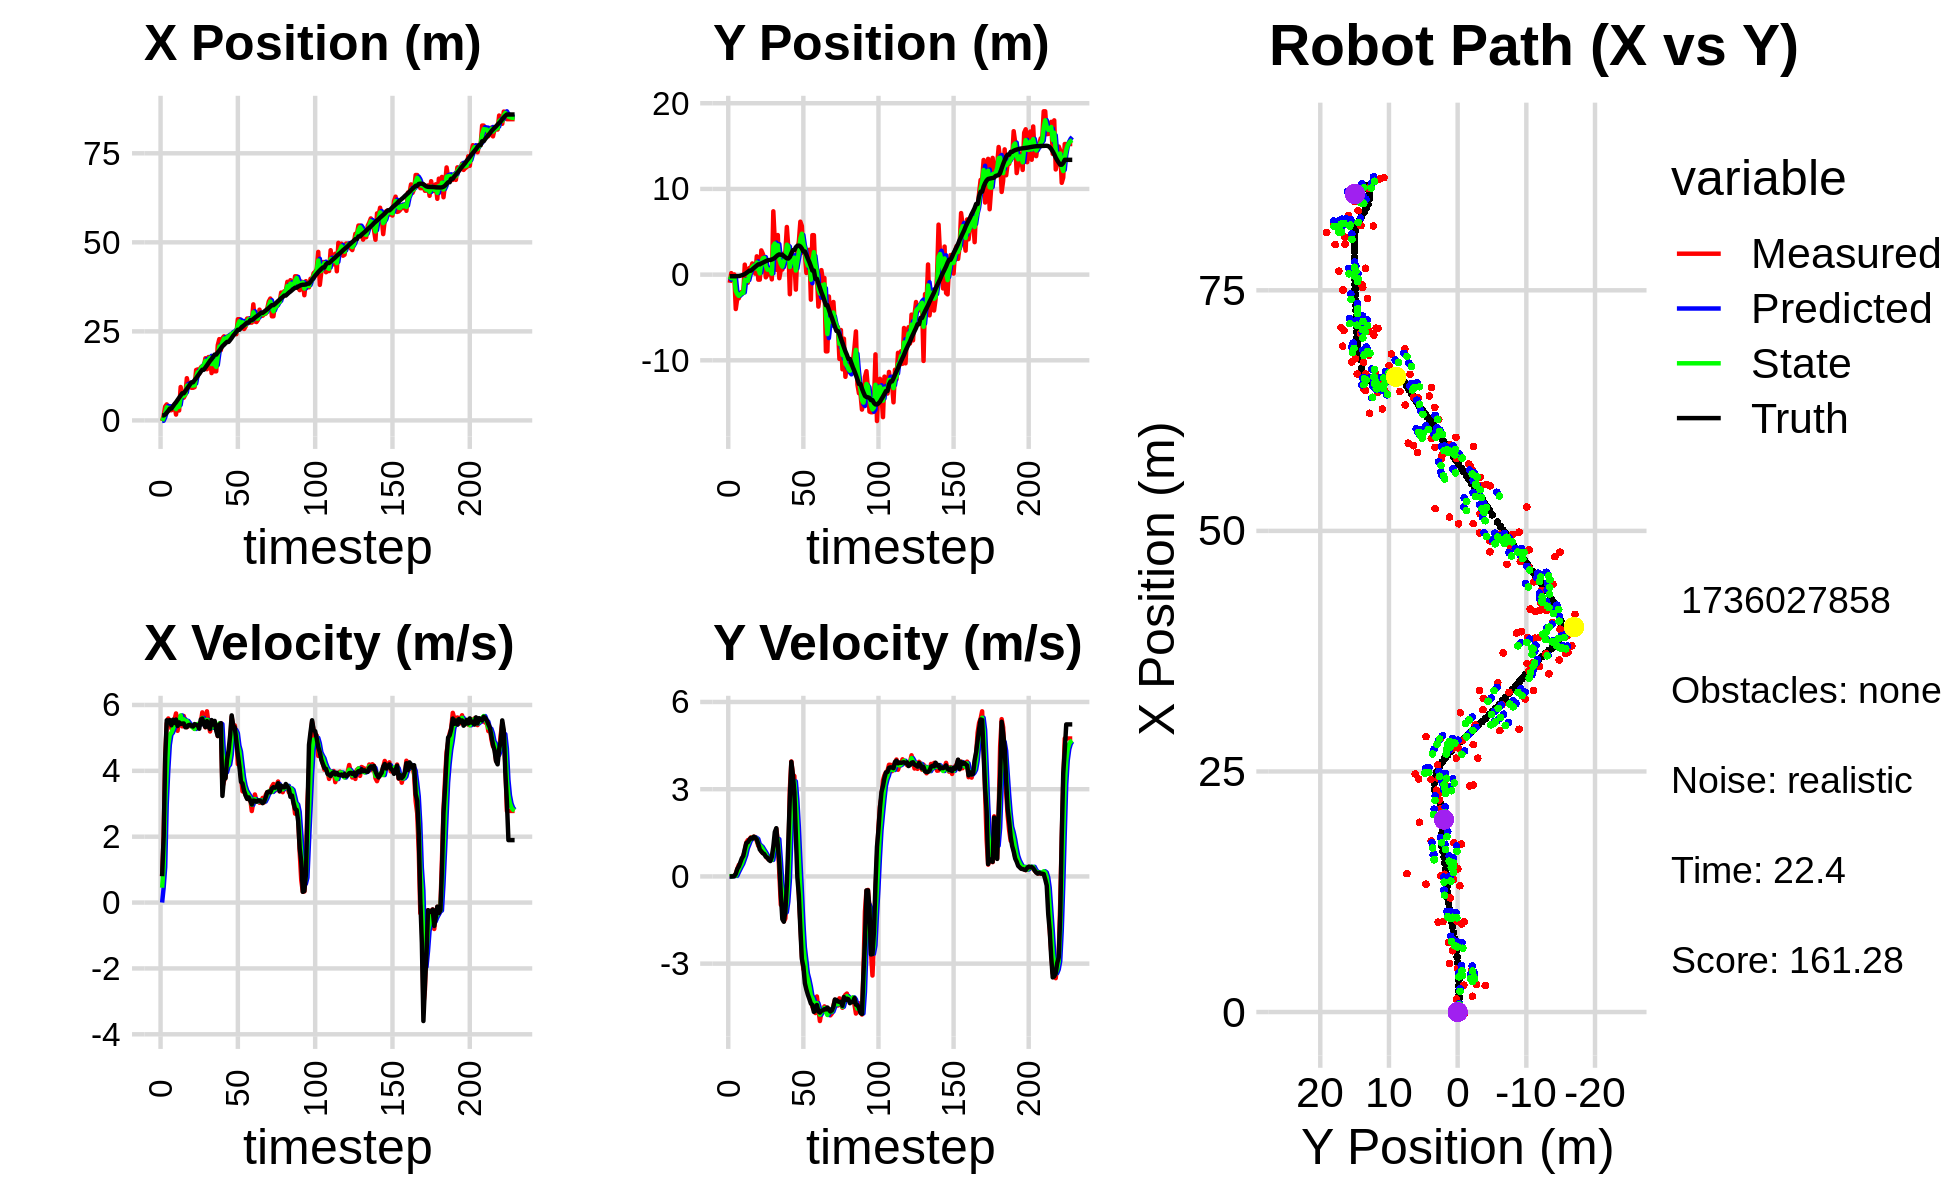

Values plotted in this chart, from the file beside it:
-2.690752744115733064e-01, -6.806865584803822866e-01, 0.000000000000000000e+00, -0.000000000000000000e+00, 0.000000000000000000e+00, 0.000000000000000000e+00, 0.000000000000000000e+00, 0.000000000000000000e+00, -1.576860125603889440e-01, -2.909398424220340784e-01, 0.000000000000000000e+00, 0.000000000000000000e+00, 1.391483306952327803e+00, -1.902257156346281730e-01, 0.000000000000000000e+00, 0.000000000000000000e+00, 0.000000000000000000e+00, 2.757081529125571251e-04
-1.741342546148361980e-01, -9.525007560513415461e-01, 8.039999894691358673e-01, -2.216693576549818787e-04, -1.576860125603889440e-01, -2.909398424220340784e-01, 0.000000000000000000e+00, 0.000000000000000000e+00, -1.445413684291802781e-01, -5.922228625699195170e-01, 4.502269917229996810e-01, -5.091056907135347795e-03, 1.391483306952327803e+00, -1.902257156346281730e-01, 8.000000000000000444e-01, 0.000000000000000000e+00, 8.000000119209289551e-01, 2.757081529125571251e-04
1.343903951187687795e+00, 1.771593373365045743e-01, 2.023999833400741633e+00, -6.234731164954234817e-04, -9.951866925688029886e-02, -5.927319682606330131e-01, 4.502269917229996810e-01, -5.091056907135347795e-03, 7.548982026653605626e-01, -2.579435689049932590e-01, 1.074087631518581443e+00, 9.928696882326799172e-03, 1.406066894320068927e+00, -1.902275104476149059e-01, 2.000000000000000000e+00, -1.000000000000000021e-03, 2.000000000000000000e+00, 3.080400929320603609e-04
3.933542966996027790e+00, -4.503653340901473401e-01, 4.413996366259411275e+00, 5.690495061457504292e-03, 8.623069658172186625e-01, -2.569506992167605586e-01, 1.074087631518581443e+00, 9.928696882326799172e-03, 2.142883905117019427e+00, -3.443028356850991734e-01, 2.987168233734273759e+00, 5.793235333922747837e-03, 1.641815186105377578e+00, -1.902599335436462868e-01, 4.400000000000000355e+00, 4.000000000000000083e-03, 4.400000095367431641e+00, -1.289192703552544117e-03
4.496650695894822469e+00, 2.473640115074729473e-02, 5.434964322763828903e+00, 1.967710085170122289e-02, 2.441600728490446848e+00, -3.437235121517068781e-01, 2.987168233734273759e+00, 5.793235333922747837e-03, 3.665882512042695218e+00, -1.824400516555259866e-01, 4.016776700676121692e+00, 2.360454684451617977e-02, 2.164268493821954298e+00, -1.897036320995255099e-01, 5.535000000000000142e+00, 1.000000000000000021e-02, 5.534999847412109375e+00, -3.620449686422944069e-03
2.750754744173250277e+00, -4.014854293013496722e+00, 5.589269677988147222e+00, 9.036687808546554901e-02, 4.067560182110307565e+00, -1.800795969710743683e-01, 4.016776700676121692e+00, 2.360454684451617977e-02, 3.495136968770729435e+00, -1.899103642606350562e+00, 4.791326587370342338e+00, 2.314912227299320210e-02, 2.693931579774861085e+00, -1.859041268808364344e-01, 5.527000000000000135e+00, 8.699999999999999400e-02, 5.527999877929687500e+00, -1.616651378571987152e-02
2.852332026091997985e+00, -2.767427300930549894e+00, 5.521136237568516236e+00, 2.545252404539532498e-01, 3.974269627507763580e+00, -1.896788730379051158e+00, 4.791326587370342338e+00, 2.314912227299320210e-02, 3.409588713100744961e+00, -2.279464816017140016e+00, 5.099175898957296837e+00, 1.351266196406292197e-01, 3.329700470313135430e+00, -1.683939443225442034e-01, 5.538000000000000256e+00, 2.550000000000000044e-01, 5.544000148773193359e+00, -4.606753960251808167e-02
2.852332026091997985e+00, -2.767427300930549894e+00, 5.282464608452859700e+00, 3.921427457071315903e-01, 3.919506302996474734e+00, -2.265952154053076928e+00, 5.099175898957296837e+00, 1.351266196406292197e-01, 3.450832483920859506e+00, -2.479016024079137015e+00, 5.157334520486505980e+00, 2.395401629422364009e-01, 3.329700470313135430e+00, -1.683939443225442034e-01, 5.383000000000000007e+00, 3.400000000000000244e-01, 5.394000053405761719e+00, -7.409889250993728638e-02
3.348841250280326420e+00, -2.176022439860238578e+00, 5.426069516059396136e+00, 4.028032284438705646e-01, 3.966565935969510015e+00, -2.455062007784913458e+00, 5.157334520486505980e+00, 2.395401629422364009e-01, 3.654488803313037160e+00, -2.332822530255009408e+00, 5.270847448368042087e+00, 3.423891993511183340e-01, 3.953567505190733300e+00, -1.312114286906283511e-01, 5.551000000000000156e+00, 4.759999999999999787e-01, 5.572000026702880859e+00, -7.409889250993728638e-02
4.337437897763752659e+00, -2.008023931530025674e+00, 5.553838005763094721e+00, 5.600044068390963581e-01, 4.181573548149841280e+00, -2.298583610319897552e+00, 5.270847448368042087e+00, 3.423891993511183340e-01, 4.247604048290159362e+00, -2.158529822199146242e+00, 5.417293974458853079e+00, 4.376147095106583951e-01, 4.588077545323016260e+00, -7.769103324240574093e-02, 5.453999999999999737e+00, 6.199999999999999956e-01, 5.488999843597412109e+00, -1.004923135042190552e-01
1.637185812186684908e+00, -2.150209299730354129e+00, 5.742775522627819207e+00, 6.976765233723336568e-01, 4.789333445736044581e+00, -2.114768351248080602e+00, 5.417293974458853079e+00, 4.376147095106583951e-01, 3.161803138725817419e+00, -2.130653623603094182e+00, 5.527084856745020147e+00, 5.850203094867142406e-01, 5.110305785907903520e+00, -2.060042996324440781e-02, 5.557000000000000384e+00, 7.039999999999999591e-01, 5.602000236511230469e+00, -1.208952367305755615e-01
5.028950274199703863e+00, 1.167160385382254750e+00, 5.215745472096655178e+00, 8.711740927862341444e-01, 3.714511624400319345e+00, -2.072151592654422725e+00, 5.527084856745020147e+00, 5.850203094867142406e-01, 4.309325731101441015e+00, -6.084562841937999345e-01, 5.410694984814211850e+00, 7.333460383173465713e-01, 5.744995116979803917e+00, 6.725119876214634418e-02, 5.362000000000000099e+00, 9.379999999999999449e-01, 5.442999839782714844e+00, -1.654999554157257080e-01
2.794048070714794996e+00, -9.002259142310018447e-01, 5.640184290184365068e+00, 1.158828713247151976e+00, 4.850395229582861845e+00, -5.351216803620653106e-01, 5.410694984814211850e+00, 7.333460383173465713e-01, 3.798707744015359822e+00, -6.957367686974802456e-01, 5.486813945773063139e+00, 9.626358024052523721e-01, 6.365230560814525873e+00, 1.821623675378019336e-01, 5.472000000000000419e+00, 1.145000000000000018e+00, 5.590000152587890625e+00, -2.026394009590148926e-01
9.375819206633853042e+00, -9.487141147374117400e-01, 5.618967561320383552e+00, 1.248495105273548234e+00, 4.347389138592665958e+00, -5.994731884569549640e-01, 5.486813945773063139e+00, 9.626358024052523721e-01, 6.630718358955467018e+00, -7.436011434078511062e-01, 5.682299694809421986e+00, 1.087662264112055688e+00, 6.991415023988636790e+00, 3.155206668939078418e-01, 5.424999999999999822e+00, 1.175999999999999934e+00, 5.551000118255615234e+00, -2.186410725116729736e-01
6.376163721334860313e+00, 7.705234819996124029e-01, 5.350149993428805928e+00, 1.266451989527194399e+00, 7.198948328436409305e+00, -6.348349169966455152e-01, 5.682299694809421986e+00, 1.087662264112055688e+00, 6.760933820302240882e+00, -1.653412548544519467e-02, 5.514495759838870192e+00, 1.225201422943929863e+00, 7.615480422890753331e+00, 4.578360548667435581e-01, 5.434999999999999609e+00, 1.258999999999999897e+00, 5.578999996185302734e+00, -2.324350327253341675e-01
6.376163721334860313e+00, 7.705234819996124029e-01, 5.665436992243306769e+00, 1.341084634856971602e+00, 7.312383396286127990e+00, 1.059860168089478000e-01, 5.514495759838870192e+00, 1.225201422943929863e+00, 6.882544407764555672e+00, 4.081731129553242132e-01, 5.564952203854661938e+00, 1.283922808888011025e+00, 7.615480422890753331e+00, 4.578360548667435581e-01, 5.437999999999999723e+00, 1.322000000000000064e+00, 5.597000122070312500e+00, -2.324350327253341675e-01
7.226756215183012699e+00, 1.303329370933757447e+00, 5.482811204183040132e+00, 1.339222872463418090e+00, 7.439039628150021954e+00, 5.365653938441252713e-01, 5.564952203854661938e+00, 1.283922808888011025e+00, 7.327079370476850428e+00, 8.740928947740433941e-01, 5.522586600298051707e+00, 1.334464156548976321e+00, 8.240583419684153199e+00, 6.084843506249988376e-01, 5.323000000000000398e+00, 1.302000000000000046e+00, 5.480000019073486328e+00, -2.395675778388977051e-01
1.185733532896251141e+01, 1.092390053771803649e+00, 5.324836069421252205e+00, 1.364966015804435884e+00, 7.879338030506655599e+00, 1.007539310428940960e+00, 5.522586600298051707e+00, 1.334464156548976321e+00, 9.714632316234627751e+00, 1.046716399629768590e+00, 5.516137073596130591e+00, 1.349361853555020474e+00, 8.851818085165634287e+00, 7.601518866455549972e-01, 5.328000000000000291e+00, 1.368000000000000105e+00, 5.500999927520751953e+00, -2.509363293647766113e-01
9.457888866826712260e+00, 1.205670463490672167e-01, 5.416257201553046130e+00, 1.354270641777508111e+00, 1.026624602359424010e+01, 1.181652584985270593e+00, 5.516137073596130591e+00, 1.349361853555020474e+00, 9.852105548879420027e+00, 7.145062434097173565e-01, 5.452939927402460363e+00, 1.325096704543726966e+00, 9.465847015525872266e+00, 9.170034753501243863e-01, 5.386000000000000121e+00, 1.328999999999999959e+00, 5.547999858856201172e+00, -2.450145184993743896e-01
9.397029042261339171e+00, 2.137706242963195447e+00, 5.359676946671397602e+00, 1.216501941096988615e+00, 1.039739954161966651e+01, 8.470159138640900309e-01, 5.452939927402460363e+00, 1.325096704543726966e+00, 9.933565713862975599e+00, 1.419701026042853975e+00, 5.387725682924915382e+00, 1.288886361740773978e+00, 1.008549499494438351e+01, 1.066265427536043697e+00, 5.399000000000000021e+00, 1.270000000000000018e+00, 5.546000003814697266e+00, -2.231915742158889771e-01
9.155972123264918494e+00, -5.873684055986926333e-01, 5.361904596010019119e+00, 1.051321816962045963e+00, 1.047233828215546758e+01, 1.548589662216931284e+00, 5.387725682924915382e+00, 1.288886361740773978e+00, 9.807198193758072335e+00, 6.067215656835789339e-01, 5.347465821666325780e+00, 1.107848576639935301e+00, 1.070330810575655534e+01, 1.199167095152914753e+00, 5.365000000000000213e+00, 1.114999999999999991e+00, 5.480000019073486328e+00, -1.936162412166595459e-01
9.155972123264918494e+00, -5.873684055986926333e-01, 5.316764108874062700e+00, 1.042471010666529141e+00, 1.034194477592470562e+01, 7.175064233475725306e-01, 5.347465821666325780e+00, 1.107848576639935301e+00, 9.788890588360089851e+00, 1.320975815899397832e-01, 5.309832326753731735e+00, 1.061579516328519102e+00, 1.070330810575655534e+01, 1.199167095152914753e+00, 5.344999999999999751e+00, 9.250000000000000444e-01, 5.423999786376953125e+00, -1.936162412166595459e-01
9.342344760958152250e+00, 2.828901969795379223e+00, 5.275186044584709855e+00, 8.610661717705048179e-01, 1.031987382103546302e+01, 2.382555332227916933e-01, 5.309832326753731735e+00, 1.061579516328519102e+00, 9.827591634193808545e+00, 1.378862696325664050e+00, 5.271442444729371068e+00, 1.015978742224435960e+00, 1.131703376815454298e+01, 1.310538970360251021e+00, 5.418999999999999595e+00, 8.629999999999999893e-01, 5.487999916076660156e+00, -1.618025898933410645e-01
1.415299272582924317e+01, 2.435572229972088998e+00, 5.354695225504878309e+00, 8.058930628957846620e-01, 1.035473587866674627e+01, 1.480460570548107757e+00, 5.271442444729371068e+00, 1.015978742224435960e+00, 1.213446575526660887e+01, 1.899241459845870228e+00, 5.380766245333274078e+00, 9.284923682343177997e-01, 1.183591651948824008e+01, 1.391853177180069734e+00, 5.394999999999999574e+00, 7.990000000000000435e-01, 5.453999996185302734e+00, -1.493809968233108521e-01
1.432391119053514572e+01, 1.920413159719717822e+00, 5.390498217562006644e+00, 7.825204517212400734e-01, 1.267254237979993547e+01, 1.992090696669301941e+00, 5.380766245333274078e+00, 9.284923682343177997e-01, 1.349893985996222590e+01, 1.959532549031622661e+00, 5.423906522075268022e+00, 8.490203218040549560e-01, 1.245494842525734214e+01, 1.483376108163057649e+00, 5.378999999999999559e+00, 7.670000000000000151e-01, 5.433000087738037109e+00, -1.441596150398254395e-01
1.312401674709651012e+01, -3.160860899218378983e-01, 5.413572811676814922e+00, 7.257218791413962977e-01, 1.404133051216975225e+01, 2.044434581212028146e+00, 5.423906522075268022e+00, 8.490203218040549560e-01, 1.360971018756635509e+01, 9.866447468928032372e-01, 5.402886597104377131e+00, 7.587472200594057581e-01, 1.306809616096403026e+01, 1.570138179295434533e+00, 5.277999999999999581e+00, 6.740000000000000435e-01, 5.321000099182128906e+00, -1.332615017890930176e-01
1.488034880189645826e+01, -1.971594172369776563e-02, 5.460605046730239387e+00, 6.227410930698320524e-01, 1.414999884727679280e+01, 1.062519468898743824e+00, 5.402886597104377131e+00, 7.587472200594057581e-01, 1.451600283172722961e+01, 5.840917426465941364e-01, 5.448012942662785463e+00, 6.620881600543753187e-01, 1.369007110640396618e+01, 1.648266278615676761e+00, 5.559000000000000163e+00, 6.510000000000000231e-01, 5.597000122070312500e+00, -1.135519295930862427e-01
1.525857186332535598e+01, 4.960006114178244219e-01, 5.775228097359257795e+00, 5.871655903436534540e-01, 1.506080412599350815e+01, 6.503005586520316239e-01, 5.448012942662785463e+00, 6.620881600543753187e-01, 1.515613831694580149e+01, 5.789101056164974723e-01, 5.605640420105848065e+00, 6.239319636387122836e-01, 1.422429466273631959e+01, 1.706447565289797463e+00, 5.588000000000000078e+00, 5.689999999999999503e-01, 5.617000102996826172e+00, -1.013215258717536926e-01
1.525857186332535598e+01, 4.960006114178244219e-01, 5.457858442648994668e+00, 5.838668538438459565e-01, 1.571670235895638612e+01, 6.413033019803686674e-01, 5.605640420105848065e+00, 6.239319636387122836e-01, 1.548426445561623233e+01, 5.768316715001643447e-01, 5.523649338451757096e+00, 5.995915081392917401e-01, 1.422429466273631959e+01, 1.706447565289797463e+00, 5.408000000000000362e+00, 5.290000000000000258e-01, 5.434000015258789062e+00, -1.065719723701477051e-01
1.745384931551706131e+01, -5.537027490197746760e-01, 5.319647108704089966e+00, 5.690813811966649594e-01, 1.603662938946140670e+01, 6.367908223140935631e-01, 5.523649338451757096e+00, 5.995915081392917401e-01, 1.670658169978629815e+01, 1.050069477186752476e-01, 5.451028818220930994e+00, 5.677014680622314291e-01, 1.485231399530507801e+01, 1.769177758246866627e+00, 5.330000000000000071e+00, 6.730000000000000426e-01, 5.373000144958496094e+00, -1.065719723701477051e-01
1.437607979776333167e+01, 7.391315304861860724e+00, 5.807588200825642311e+00, 8.807929047835213465e-01, 1.725168458160839080e+01, 1.617770945248983849e-01, 5.451028818220930994e+00, 5.677014680622314291e-01, 1.583847273691490898e+01, 3.356646328521093903e+00, 5.550334511444235730e+00, 8.892831373471228318e-01, 1.546530532856233897e+01, 1.844913804060221985e+00, 5.509999999999999787e+00, 1.026999999999999913e+00, 5.605000019073486328e+00, -1.505153924226760864e-01
1.778522241157946127e+01, 3.838949524778616063e+00, 5.442902165078658427e+00, 1.251815260924606044e+00, 1.639350618805933379e+01, 3.445574642255806008e+00, 5.550334511444235730e+00, 8.892831373471228318e-01, 1.705391317965194986e+01, 3.632532792293055035e+00, 5.522386700947969018e+00, 1.071319448959310527e+00, 1.609818649334676266e+01, 1.959519469008616177e+00, 5.339999999999999858e+00, 1.526999999999999913e+00, 5.553999900817871094e+00, -2.260592728853225708e-01
1.759418022627243872e+01, 5.652693145556794141e-01, 5.195079843471707370e+00, 1.634032588489514826e+00, 1.760615184974674818e+01, 3.739664737188986177e+00, 5.522386700947969018e+00, 1.071319448959310527e+00, 1.759047664044462067e+01, 2.343592933434601733e+00, 5.365097930716171248e+00, 1.297265961891559183e+00, 1.671222496064360286e+01, 2.128453099491395495e+00, 5.269999999999999574e+00, 1.659000000000000030e+00, 5.525000095367431641e+00, -3.047374188899993896e-01
1.328508043301797770e+01, 4.619495951621956031e+00, 5.403711387415435219e+00, 1.198384976695231474e+00, 1.812698643351623673e+01, 2.473319529623757784e+00, 5.365097930716171248e+00, 1.297265961891559183e+00, 1.582024751042580846e+01, 3.426278158422387143e+00, 5.305537680697524294e+00, 1.281740243975742599e+00, 1.722487640388659358e+01, 2.275947892009637208e+00, 5.541000000000000369e+00, 1.050000000000000044e+00, 5.639999866485595703e+00, -2.182386517524719238e-01
1.741249483841223622e+01, -4.195949204909123487e-01, 5.439095542949144324e+00, 9.919827231030446668e-02, 1.635080127849555964e+01, 3.554452182819961337e+00, 5.305537680697524294e+00, 1.281740243975742599e+00, 1.687786756085270312e+01, 1.784895895647548691e+00, 5.396444082468579317e+00, 5.833222488302272080e-01, 1.785343933159382601e+01, 2.362071119710881906e+00, 5.402999999999999581e+00, 4.540000000000000147e-01, 5.421999931335449219e+00, -1.823598705232143402e-02
1.378283500706871223e+01, 5.883274905103704766e-01, 5.417940162862546316e+00, -9.751669865389647196e-01, 1.741751196909956079e+01, 1.843228120530571390e+00, 5.396444082468579317e+00, 5.833222488302272080e-01, 1.568176237880014234e+01, 1.237233039580735161e+00, 5.348500157042881398e+00, -2.002521908423728902e-01, 1.848387336716286811e+01, 2.322010122608018978e+00, 5.516000000000000014e+00, -6.199999999999999956e-01, 5.550000190734863281e+00, 1.780818104743957520e-01
1.378283500706871223e+01, 5.883274905103704766e-01, 5.331331564041682292e+00, -9.595784337344462900e-01, 1.621661239450443048e+01, 1.217207820496497783e+00, 5.348500157042881398e+00, -2.002521908423728902e-01, 1.501919569799917653e+01, 9.298401248694980747e-01, 5.278681895583630101e+00, -6.067500072939555622e-01, 1.848387336716286811e+01, 2.322010122608018978e+00, 5.219999999999999751e+00, -1.469999999999999973e+00, 5.422999858856201172e+00, 1.780818104743957520e-01
2.113097548464480369e+01, 2.470534347131231545e+00, 5.054605766154541158e+00, -1.543432517443923846e+00, 1.554706388755753999e+01, 8.691651241401024963e-01, 5.278681895583630101e+00, -6.067500072939555622e-01, 1.821679117314388563e+01, 1.554405558196554349e+00, 5.262564020773834450e+00, -1.042024834062319050e+00, 1.909043884292188409e+01, 2.172715746032043427e+00, 5.057999999999999829e+00, -1.558000000000000052e+00, 5.291999816894531250e+00, 2.963593602180480957e-01
2.282862901676766043e+01, 2.541106664220754041e+00, 5.417850708992483888e+00, -1.447948711182880377e+00, 1.874304757522126863e+01, 1.450203074790322511e+00, 5.262564020773834450e+00, -1.042024834062319050e+00, 2.075267491006342979e+01, 1.927198374705257677e+00, 5.440326649541843196e+00, -1.229484913298042548e+00, 1.957485580459463748e+01, 2.027725778730975481e+00, 5.403999999999999915e+00, -1.209999999999999964e+00, 5.538000106811523438e+00, 2.611517608165740967e-01
1.972385042944855371e+01, 5.560751043570802743e+00, 5.448637226596477312e+00, -6.217802122016011790e-01, 2.129670757501761358e+01, 1.804249883375453445e+00, 5.440326649541843196e+00, -1.229484913298042548e+00, 2.054261503745609474e+01, 3.493263999809946174e+00, 5.419003541933593127e+00, -8.686383430038833176e-01, 2.019564056431084609e+01, 1.898455464224962919e+00, 5.445000000000000284e+00, -3.009999999999999898e-01, 5.453000068664550781e+00, 1.136251166462898254e-01
2.305410361324581459e+01, 3.097469650887194614e+00, 3.499067271544806346e+00, 5.367755202348750698e-01, 2.108451539164945387e+01, 3.406400165509557709e+00, 5.419003541933593127e+00, -8.686383430038833176e-01, 2.200076780346393335e+01, 3.289303878596104180e+00, 4.547325959552485308e+00, -1.508310346427308435e-01, 2.079630851766555821e+01, 1.875691496551346038e+00, 3.237999999999999989e+00, 1.199999999999999956e+00, 3.453000068664550781e+00, -1.522186547517776489e-01
2.360169100813765652e+01, -2.288600124004704917e+00, 3.689673122495187307e+00, 2.997804200806581498e+00, 2.245550039941918286e+01, 3.274220775131831296e+00, 4.547325959552485308e+00, -1.508310346427308435e-01, 2.299346223123854926e+01, 8.875919932974380977e-01, 4.162654372853135776e+00, 1.315711470401401018e+00, 2.121130180338964877e+01, 2.053751789892407587e+00, 3.779999999999999805e+00, 2.713000000000000078e+00, 4.652999877929687500e+00, -6.823075413703918457e-01
2.203826099657909054e+01, 2.638902418713432230e+00, 3.810577776128411198e+00, 3.954941484193337686e+00, 2.340972766852386400e+01, 1.019163140337578266e+00, 4.162654372853135776e+00, 1.315711470401401018e+00, 2.272993075724082601e+01, 1.774236039813858135e+00, 3.959414542502903700e+00, 2.704239860650749172e+00, 2.165645408633674052e+01, 2.481090866454057409e+00, 3.773000000000000131e+00, 3.939999999999999947e+00, 5.454999923706054688e+00, -8.039863705635070801e-01
2.352773976337369888e+01, 1.678428731989793699e+00, 4.318433146278811030e+00, 3.503691584400709935e+00, 2.312587221149111727e+01, 2.044660025878933141e+00, 3.959414542502903700e+00, 2.704239860650749172e+00, 2.332469734428381614e+01, 1.903599063699642713e+00, 4.134808613801435051e+00, 3.094727761722116721e+00, 2.204209136944912828e+01, 2.851829372854882028e+00, 4.339000000000000412e+00, 3.520000000000000018e+00, 5.587999820709228516e+00, -6.816138029098510742e-01
2.352773976337369888e+01, 1.678428731989793699e+00, 4.256308648834191466e+00, 3.453287868166408536e+00, 2.373817820566396009e+01, 2.213071839871854518e+00, 4.134808613801435051e+00, 3.094727761722116721e+00, 2.363825478067673558e+01, 1.981932026860067975e+00, 4.187838815391208058e+00, 3.268054669672912915e+00, 2.204209136944912828e+01, 2.851829372854882028e+00, 4.621000000000000441e+00, 2.900999999999999801e+00, 5.455999851226806641e+00, -6.816138029098510742e-01
2.349592614154699177e+01, -1.749496377348871423e+00, 4.825165957812616035e+00, 2.131525154834601921e+00, 2.405703866221585585e+01, 2.308737493827359266e+00, 4.187838815391208058e+00, 3.268054669672912915e+00, 2.379704555643535713e+01, 4.740804709018673346e-01, 4.478415215032541141e+00, 2.634458518407970740e+00, 2.256725883508786978e+01, 3.195120417617590913e+00, 5.073999999999999844e+00, 1.415999999999999925e+00, 5.267000198364257812e+00, -4.159734845161437988e-01
2.428099787231539253e+01, 2.757771991241225074e+00, 5.638281287421588850e+00, 7.273296868098632073e-01, 2.424488707793861053e+01, 7.375263227426644974e-01, 4.478415215032541141e+00, 2.634458518407970740e+00, 2.428962521313721723e+01, 1.601645058837302793e+00, 5.035273561418226684e+00, 1.697878764788793848e+00, 2.315074920634663513e+01, 3.372201048457850625e+00, 5.684000000000000163e+00, -3.200000000000000067e-02, 5.684999942779541016e+00, -1.282899975776672363e-01
2.416502666493380147e+01, 3.877157859497075698e+00, 5.261307397043385237e+00, -6.392546406606240961e-01, 2.479315256927904088e+01, 1.771432935316182178e+00, 5.035273561418226684e+00, 1.697878764788793848e+00, 2.449407278669470145e+01, 2.646418339772743877e+00, 5.131162847982557729e+00, 5.696394800673376668e-01, 2.379192256959942142e+01, 3.384815775719829389e+00, 5.373000000000000220e+00, -6.550000000000000266e-01, 5.413000106811523438e+00, 1.209084540605545044e-01
2.474183636953245014e+01, 6.180111967365515824e+00, 5.378403563015983657e+00, -1.609276035131555371e+00, 2.500718907149295589e+01, 2.703382287779477533e+00, 5.131162847982557729e+00, 5.696394800673376668e-01, 2.488343923062051743e+01, 4.207081406308569527e+00, 5.243127773060581198e+00, -4.762322401739031985e-01, 2.430772972115436659e+01, 3.285915456823605751e+00, 5.317999999999999616e+00, -1.802000000000000046e+00, 5.614999771118164062e+00, 2.907325327396392822e-01
2.421296423680328402e+01, 5.677134835050654971e+00, 5.065381016400219316e+00, -2.737969680727097010e+00, 2.540775200792657529e+01, 4.159458182291179362e+00, 5.243127773060581198e+00, -4.762322401739031985e-01, 2.482808433305347151e+01, 4.776034373186783810e+00, 5.139182513073292213e+00, -1.578615652256990076e+00, 2.490910911594792410e+01, 3.045558773071694869e+00, 4.905999999999999694e+00, -2.841000000000000192e+00, 5.670000076293945312e+00, 4.955403506755828857e-01
2.842045116475485145e+01, 2.519458957644689079e+00, 4.203283214890694452e+00, -3.183855637614677825e+00, 2.534200258436080233e+01, 4.618172807961085091e+00, 5.139182513073292213e+00, -1.578615652256990076e+00, 2.682090199543828390e+01, 3.661858160549365415e+00, 4.765623201769136230e+00, -2.437797253489628613e+00, 2.544916915923628054e+01, 2.704612337675032840e+00, 4.491999999999999993e+00, -3.097999999999999865e+00, 5.456999778747558594e+00, 6.482639908790588379e-01
2.842045116475485145e+01, 2.519458957644689079e+00, 4.352347343642091637e+00, -3.296767055291679682e+00, 2.729746431561519771e+01, 3.418078435200402332e+00, 4.765623201769136230e+00, -2.437797253489628613e+00, 2.783260111240780432e+01, 2.997208782159593632e+00, 4.590186631006306861e+00, -2.882613340575928884e+00, 2.544916915923628054e+01, 2.704612337675032840e+00, 4.126999999999999780e+00, -3.673999999999999932e+00, 5.525000095367431641e+00, 6.482639908790588379e-01
2.638402563326535244e+01, 1.937719218856981951e-01, 3.843849943295609695e+00, -3.679383055475818232e+00, 2.829161977550843332e+01, 2.708947448102000610e+00, 4.590186631006306861e+00, -2.882613340575928884e+00, 2.734658379305731657e+01, 1.581242745519462201e+00, 4.187166309224639171e+00, -3.336532809372969144e+00, 2.593410778062033373e+01, 2.297650658064989582e+00, 3.668000000000000149e+00, -3.891000000000000014e+00, 5.348000049591064453e+00, 7.635404467582702637e-01
2.735952103194004437e+01, 8.224930399769789791e-01, 3.377921303227215510e+00, -3.728352189776226844e+00, 2.776530042397978093e+01, 1.247589464582165242e+00, 4.187166309224639171e+00, -3.336532809372969144e+00, 2.755458098729306471e+01, 1.049059734242987041e+00, 3.798613174574146711e+00, -3.540004434046376769e+00, 2.636438465130006747e+01, 1.857914291887926339e+00, 3.613999999999999879e+00, -4.068999999999999950e+00, 5.441999912261962891e+00, 8.346711397171020508e-01
2.566147398963682136e+01, 2.905233585542325692e+00, 3.397970594082698970e+00, -4.105123238234416938e+00, 2.793444230475047974e+01, 6.950592908383492752e-01, 3.798613174574146711e+00, -3.540004434046376769e+00, 2.682000046705298146e+01, 1.664134459813645384e+00, 3.552903508431117796e+00, -3.785580866914295850e+00, 2.670618820222206224e+01, 1.466008388723833988e+00, 3.395000000000000018e+00, -4.216999999999999638e+00, 5.414000034332275391e+00, 8.793687224388122559e-01
2.638156837272997990e+01, -2.923446929761520874e+00, 3.266590401279120037e+00, -4.265972070700315477e+00, 2.717529081789609435e+01, 1.285576373122215843e+00, 3.552903508431117796e+00, -3.785580866914295850e+00, 2.678613331205704284e+01, -5.956648077026076571e-01, 3.403858851809685504e+00, -4.100177574900543576e+00, 2.709554958340110176e+01, 9.798612229616475711e-01, 3.254000000000000004e+00, -4.371999999999999886e+00, 5.449999809265136719e+00, 9.173026680946350098e-01
2.861809062962047889e+01, 4.604268335096284304e+00, 3.157984386641447649e+00, -4.476116666359721386e+00, 2.712651919723801086e+01, -1.005682565192661970e+00, 3.403858851809685504e+00, -4.100177574900543576e+00, 2.784652061327837913e+01, 1.472972432513922625e+00, 3.321425315468515826e+00, -4.185283474207809107e+00, 2.746669578538121215e+01, 4.773709999882300714e-01, 3.146999999999999797e+00, -4.418000000000000149e+00, 5.423999786376953125e+00, 9.563760757446289062e-01
2.861809062962047889e+01, 4.604268335096284304e+00, 3.136355508700695793e+00, -4.594588705475810997e+00, 2.817866314482522938e+01, 1.054444085093141581e+00, 3.321425315468515826e+00, -4.185283474207809107e+00, 2.838786753806604679e+01, 2.621159854591937233e+00, 3.241940382733862425e+00, -4.327820053516764354e+00, 2.746669578538121215e+01, 4.773709999882300714e-01, 3.193999999999999950e+00, -4.658999999999999808e+00, 5.649000167846679688e+00, 9.718306660652160645e-01
2.746224629915044346e+01, -4.411379223099416019e-02, 3.162815337544181205e+00, -4.698669548873521506e+00, 2.871206157633943334e+01, 2.188377849240260797e+00, 3.241940382733862425e+00, -4.327820053516764354e+00, 2.810301803046697344e+01, 1.192363126082080615e+00, 3.174972111694384758e+00, -4.558128205780029418e+00, 2.813094425234594453e+01, -4.901079311103588854e-01, 3.096000000000000085e+00, -4.599000000000000199e+00, 5.544000148773193359e+00, 9.783324599266052246e-01
2.746224629915044346e+01, -4.411379223099416019e-02, 2.779190075491317025e+00, -4.128756941080863996e+00, 2.842051524163641218e+01, 7.365503055040776292e-01, 3.174972111694384758e+00, -4.558128205780029418e+00, 2.794908074485056204e+01, 4.000487850185940331e-01, 2.970766901275673000e+00, -4.356493098497705496e+00, 2.813094425234594453e+01, -4.901079311103588854e-01, 2.979000000000000092e+00, -4.421999999999999709e+00, 5.331999778747558594e+00, 9.783324599266052246e-01
3.258796596531624346e+01, -3.731162822803943069e+00, 3.063043467677552201e+00, -4.559694512835699598e+00, 2.824615743497813014e+01, -3.560052483117653876e-02, 2.970766901275673000e+00, -4.356493098497705496e+00, 3.035720074154453840e+01, -1.677087028013232395e+00, 3.115187706717742699e+00, -4.528826831338105485e+00, 2.847494697607313796e+01, -1.000928438880065441e+00, 3.097999999999999865e+00, -4.642999999999999794e+00, 5.581999778747558594e+00, 9.792723655700683594e-01
... 169 more rows
